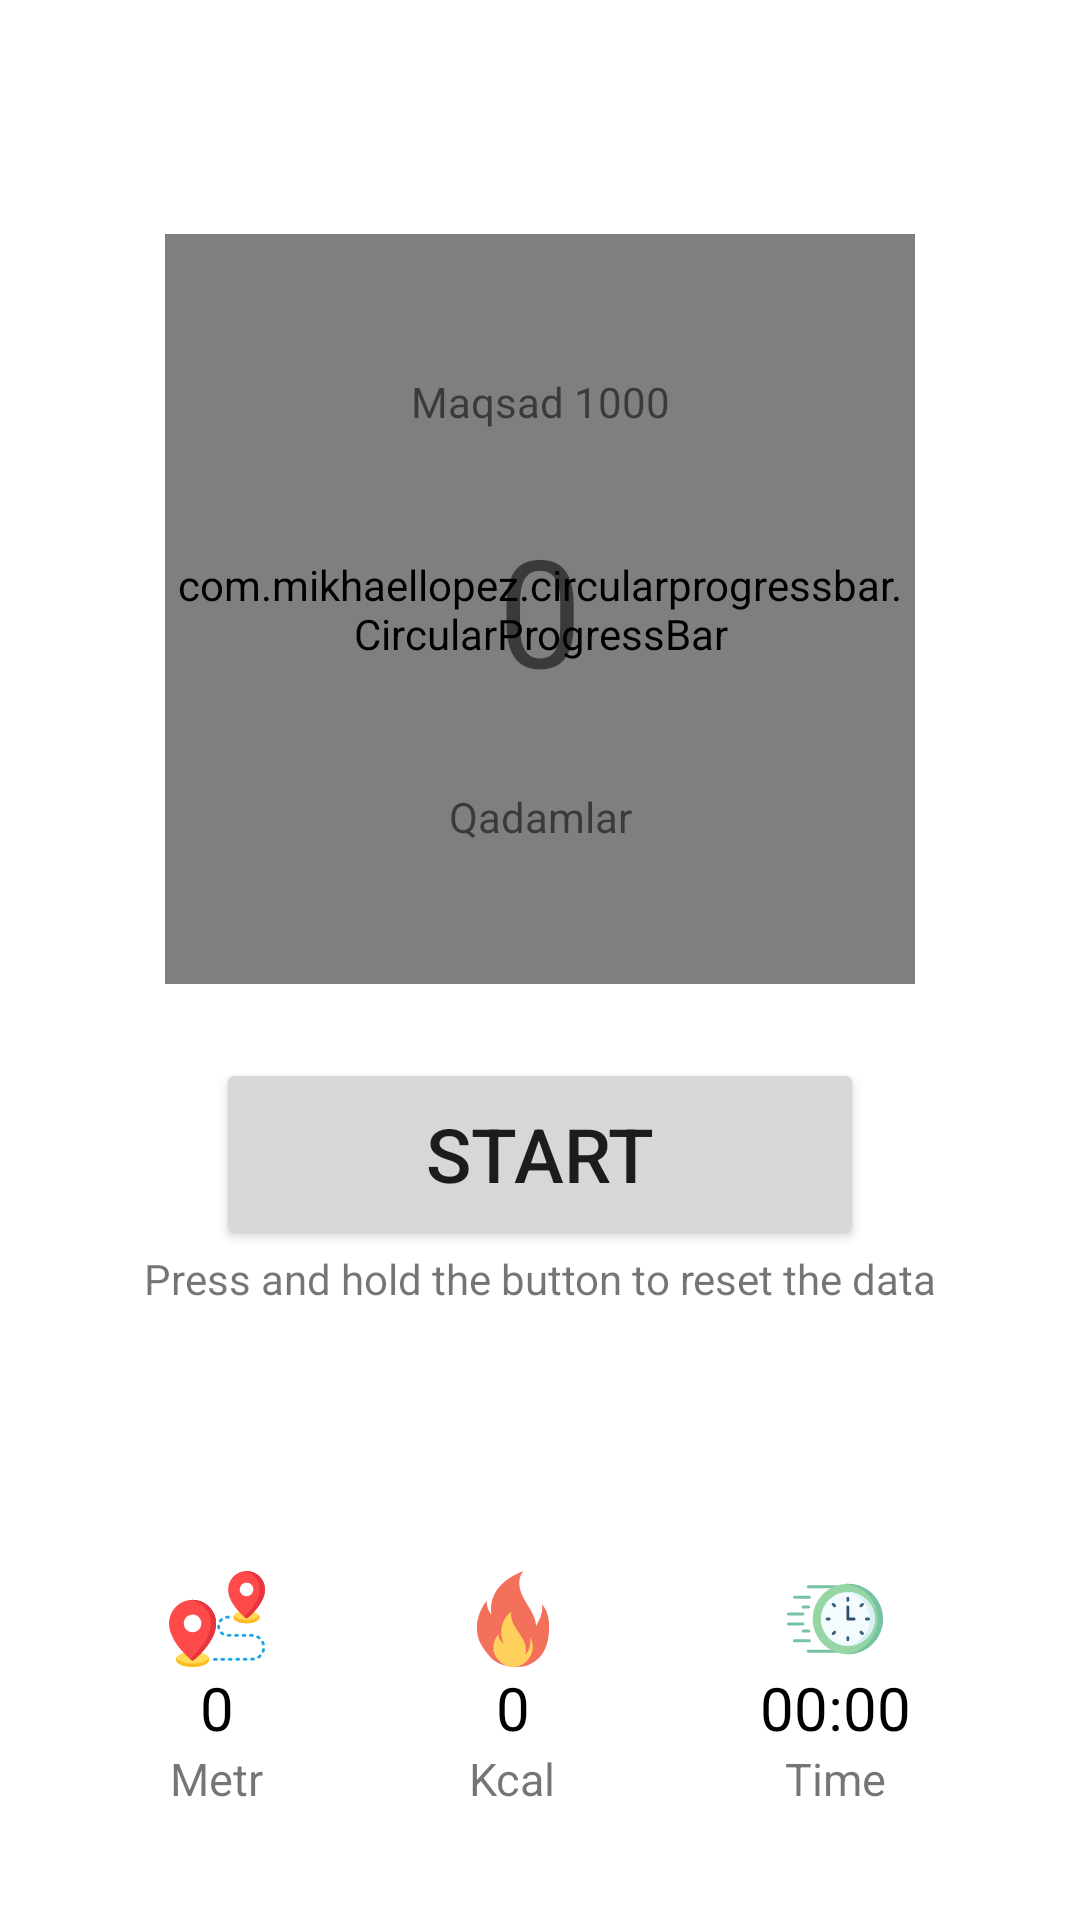

Reconstruct the res/layout file that produces this screen, plus the resources it refers to.
<!-- AndroidManifest.xml: application theme Theme.StepCounter -->
<!-- res/layout/activity_main.xml -->
<?xml version="1.0" encoding="utf-8"?>

<androidx.constraintlayout.widget.ConstraintLayout xmlns:android="http://schemas.android.com/apk/res/android"
    xmlns:app="http://schemas.android.com/apk/res-auto"
    xmlns:tools="http://schemas.android.com/tools"
    android:layout_width="match_parent"
    android:layout_height="match_parent"
    tools:context=".MainActivity">

    <com.mikhaellopez.circularprogressbar.CircularProgressBar
        android:id="@+id/progressBar"
        android:layout_width="250dp"
        android:layout_height="250dp"
        app:cpb_background_progressbar_color="#F2F2F2"
        app:cpb_background_progressbar_width="20dp"
        app:cpb_progress_max="1000"
        app:cpb_progressbar_color="#039BE5"
        app:cpb_progressbar_width="15dp"
        app:cpb_round_border="true"
        app:layout_constraintBottom_toBottomOf="parent"
        app:layout_constraintLeft_toLeftOf="parent"
        app:layout_constraintRight_toRightOf="parent"
        app:layout_constraintTop_toTopOf="parent"
        app:layout_constraintVertical_bias="0.2" />

    <TextView
        android:id="@+id/tv1"
        android:layout_width="wrap_content"
        android:layout_height="wrap_content"
        android:text="Maqsad 1000"
        app:layout_constraintBottom_toBottomOf="@id/progressBar"
        app:layout_constraintLeft_toLeftOf="@id/progressBar"
        app:layout_constraintRight_toRightOf="@id/progressBar"
        app:layout_constraintTop_toTopOf="@id/progressBar"
        app:layout_constraintVertical_bias="0.2" />

    <TextView
        android:id="@+id/tv2"
        android:layout_width="wrap_content"
        android:layout_height="wrap_content"
        android:text="0"
        android:textSize="50sp"
        app:layout_constraintBottom_toBottomOf="@id/progressBar"
        app:layout_constraintLeft_toLeftOf="@id/progressBar"
        app:layout_constraintRight_toRightOf="@id/progressBar"
        app:layout_constraintTop_toTopOf="@id/progressBar" />

    <TextView
        android:id="@+id/tv3"
        android:layout_width="wrap_content"
        android:layout_height="wrap_content"
        android:text="Qadamlar"
        app:layout_constraintBottom_toBottomOf="@id/progressBar"
        app:layout_constraintLeft_toLeftOf="@id/progressBar"
        app:layout_constraintRight_toRightOf="@id/progressBar"
        app:layout_constraintTop_toTopOf="@id/progressBar"
        app:layout_constraintVertical_bias="0.8" />

    <Button
        android:id="@+id/btn"
        android:layout_width="0dp"
        android:layout_height="0dp"
        android:text="Start"
        android:textSize="25sp"
        app:layout_constraintBottom_toBottomOf="parent"
        app:layout_constraintHeight_percent="0.1"
        app:layout_constraintLeft_toLeftOf="parent"
        app:layout_constraintRight_toRightOf="parent"
        app:layout_constraintTop_toBottomOf="@id/progressBar"
        app:layout_constraintVertical_bias="0.1"
        app:layout_constraintWidth_percent="0.6" />

    <TextView
        app:layout_constraintTop_toBottomOf="@id/btn"
        app:layout_constraintRight_toRightOf="parent"
        app:layout_constraintLeft_toLeftOf="parent"
        android:text="Press and hold the button to reset the data"
        android:layout_width="wrap_content"
        android:layout_height="wrap_content"/>

    <LinearLayout
        android:id="@+id/linear1"
        android:layout_width="wrap_content"
        android:layout_height="wrap_content"
        android:gravity="center"
        android:orientation="vertical"
        android:padding="10dp"
        app:layout_constraintBottom_toBottomOf="parent"
        app:layout_constraintLeft_toLeftOf="parent"
        app:layout_constraintRight_toLeftOf="@id/linear2"
        app:layout_constraintTop_toTopOf="parent"
        app:layout_constraintVertical_bias="0.95">

        <ImageView
            android:id="@+id/destination_img"
            android:layout_width="wrap_content"
            android:layout_height="wrap_content"
            android:src="@drawable/ic_destination__1_" />

        <TextView
            android:id="@+id/destination_tv"
            android:layout_width="wrap_content"
            android:layout_height="wrap_content"
            android:text="0"
            android:textColor="@color/black"
            android:textSize="20sp" />

        <TextView
            android:layout_width="wrap_content"
            android:layout_height="wrap_content"
            android:text="Metr"
            android:textSize="15sp" />

    </LinearLayout>

    <LinearLayout
        android:id="@+id/linear2"
        android:layout_width="wrap_content"
        android:layout_height="wrap_content"
        android:gravity="center"
        android:orientation="vertical"
        android:padding="10dp"
        app:layout_constraintBottom_toBottomOf="parent"
        app:layout_constraintLeft_toRightOf="@+id/linear1"
        app:layout_constraintRight_toLeftOf="@id/linear3"
        app:layout_constraintTop_toTopOf="parent"
        app:layout_constraintVertical_bias="0.95">

        <ImageView
            android:id="@+id/kcal_img"
            android:layout_width="wrap_content"
            android:layout_height="wrap_content"
            android:src="@drawable/ic_flame" />

        <TextView
            android:id="@+id/kcal_tv"
            android:layout_width="wrap_content"
            android:layout_height="wrap_content"
            android:text="0"
            android:textColor="@color/black"
            android:textSize="20sp" />

        <TextView
            android:layout_width="wrap_content"
            android:layout_height="wrap_content"
            android:text="Kcal"
            android:textSize="15sp" />

    </LinearLayout>

    <LinearLayout
        android:id="@+id/linear3"
        android:layout_width="wrap_content"
        android:layout_height="wrap_content"
        android:gravity="center"
        android:orientation="vertical"
        android:padding="10dp"
        app:layout_constraintBottom_toBottomOf="parent"
        app:layout_constraintLeft_toRightOf="@+id/linear2"
        app:layout_constraintRight_toRightOf="parent"
        app:layout_constraintTop_toTopOf="parent"
        app:layout_constraintVertical_bias="0.95">

        <ImageView
            android:id="@+id/time_img"
            android:layout_width="wrap_content"
            android:layout_height="wrap_content"
            android:src="@drawable/ic_fast_time" />

        <Chronometer
            android:textColor="@color/black"
            android:id="@+id/chronometer"
            android:textSize="20sp"
            android:layout_width="wrap_content"
            android:layout_height="wrap_content"/>

        <TextView
            android:layout_width="wrap_content"
            android:layout_height="wrap_content"
            android:text="Time"
            android:textSize="15sp" />



    </LinearLayout>


</androidx.constraintlayout.widget.ConstraintLayout>
<!-- resources referenced by this layout -->
<resources>
  <color name="black">#FF000000</color>
  <!-- drawable ic_destination__1_: vector/xml drawable (drawable, 8660 chars, omitted) -->
  <!-- drawable ic_fast_time: vector/xml drawable (drawable, 5061 chars, omitted) -->
  <!-- drawable ic_flame (drawable) -->
  <vector android:height="32dp" android:viewportHeight="511.269"
      android:viewportWidth="511.269" android:width="32dp" xmlns:android="http://schemas.android.com/apk/res/android">
      <path android:fillColor="#F3705A" android:pathData="M140.367,465.067C116.9,438.4 93.434,410.667 78.5,377.6c-14.933,-35.2 -19.2,-75.733 -11.733,-114.133s24.533,-74.667 49.067,-105.6c-2.133,26.667 7.467,54.4 25.6,74.667c-10.667,-51.2 6.4,-106.667 40.533,-147.2S263.034,18.133 312.1,0c-24.533,25.6 -27.733,66.133 -18.133,100.267c9.6,34.133 29.867,64 48,94.933c18.133,30.933 35.2,62.933 36.267,98.133c9.6,-18.133 20.267,-36.267 26.667,-56.533c6.4,-20.267 9.6,-41.6 4.267,-61.867c19.2,23.467 29.867,46.933 35.2,76.8c5.333,29.867 4.267,60.8 1.067,90.667c-4.267,33.067 -12.8,67.2 -30.933,94.933c-21.333,33.067 -55.467,56.533 -92.8,69.333C255.567,518.4 190.5,508.8 140.367,465.067z"/>
      <path android:fillColor="#FFD15C" android:pathData="M221.434,504.533C308.9,538.667 395.3,435.2 347.3,355.2c0,-1.067 -1.067,-1.067 -1.067,-2.133c4.267,43.733 -6.4,75.733 -26.667,93.867c10.667,-25.6 3.2,-55.467 -9.6,-81.067c-12.8,-24.533 -30.933,-46.933 -44.8,-70.4c-13.867,-24.533 -24.533,-52.267 -18.133,-80c-25.6,19.2 -43.733,48 -51.2,78.933c-7.467,30.933 -3.2,65.067 10.667,93.867c-16,-11.733 -27.733,-30.933 -28.8,-51.2c-17.067,20.267 -27.733,46.933 -26.667,73.6C151.034,452.267 184.1,489.6 221.434,504.533z"/>
  </vector>
  <style name="Theme.StepCounter" parent="Theme.MaterialComponents.DayNight.DarkActionBar">
          
          <item name="colorPrimary">@color/purple_500</item>
          <item name="colorPrimaryVariant">@color/purple_700</item>
          <item name="colorOnPrimary">@color/white</item>
          
          <item name="colorSecondary">@color/teal_200</item>
          <item name="colorSecondaryVariant">@color/teal_700</item>
          <item name="colorOnSecondary">@color/black</item>
          
          <item name="android:statusBarColor" tools:targetApi="l">?attr/colorPrimaryVariant</item>
          
      </style>
  <color name="purple_500">#039BE5</color>
  <color name="purple_700">#039BE5</color>
  <color name="white">#FFFFFFFF</color>
  <color name="teal_200">#FF03DAC5</color>
  <color name="teal_700">#FF018786</color>
</resources>
